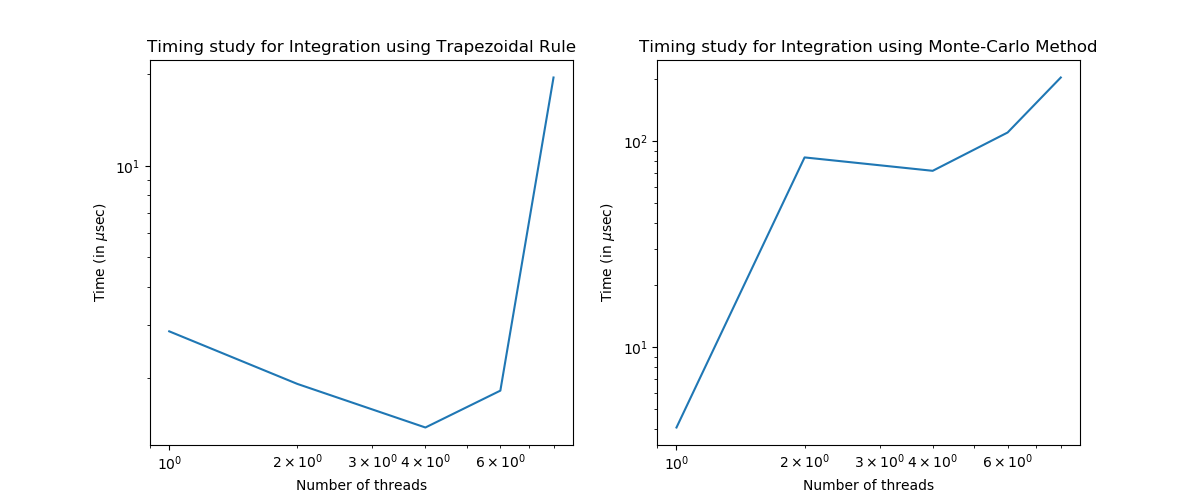

Values plotted in this chart, from the file beside it:
Trapezoidal, 2.000000, 1, 1, 0.000214, 0.000214
Trapezoidal, 2, 1, 1, 0.000211, 0.000211
Trapezoidal, 2, 1, 1, 0.000204, 0.000204
Trapezoidal, 2, 1, 1, 0.000210, 0.000210
Trapezoidal, 2, 1, 1, 0.000205, 0.000205
Trapezoidal, 2, 1, 1, 0.000203, 0.000203
Trapezoidal, 2, 1, 1, 0.000282, 0.000282
Trapezoidal, 2, 1, 1, 0.000204, 0.000204
Trapezoidal, 2, 1, 1, 0.000205, 0.000205
Trapezoidal, 2, 1, 1, 0.000204, 0.000204
Trapezoidal, 2, 1, 1, 0.000205, 0.000205
Trapezoidal, 2, 1, 1, 0.000203, 0.000203
Trapezoidal, 2, 1, 1, 0.000201, 0.000201
Trapezoidal, 2, 1, 1, 0.000204, 0.000204
Trapezoidal, 2, 1, 1, 0.000205, 0.000205
Trapezoidal, 2, 1, 1, 0.000203, 0.000203
Trapezoidal, 2, 1, 1, 0.000203, 0.000203
Trapezoidal, 2, 1, 1, 0.000205, 0.000205
Trapezoidal, 2, 1, 1, 0.000204, 0.000204
Trapezoidal, 2, 1, 1, 0.000206, 0.000206
Trapezoidal, 2, 1, 1, 0.000258, 0.000258
Trapezoidal, 2, 1, 1, 0.000203, 0.000203
Trapezoidal, 2, 1, 1, 0.000202, 0.000202
Trapezoidal, 2, 1, 1, 0.000204, 0.000204
Trapezoidal, 2, 1, 1, 0.000201, 0.000201
Trapezoidal, 2, 1, 1, 0.000204, 0.000204
Trapezoidal, 2, 1, 1, 0.000205, 0.000205
Trapezoidal, 2, 1, 1, 0.000205, 0.000205
Trapezoidal, 2, 1, 1, 0.000206, 0.000206
Trapezoidal, 2, 1, 1, 0.000201, 0.000201
Trapezoidal, 2, 1, 1, 0.000203, 0.000203
Trapezoidal, 2, 1, 1, 0.000204, 0.000204
Trapezoidal, 2, 1, 1, 0.000204, 0.000204
Trapezoidal, 2, 1, 1, 0.000203, 0.000203
Trapezoidal, 2, 1, 1, 0.000245, 0.000245
Trapezoidal, 2, 1, 1, 0.000210, 0.000210
Trapezoidal, 2, 1, 1, 0.000202, 0.000202
Trapezoidal, 2, 1, 1, 0.000202, 0.000202
Trapezoidal, 2, 1, 1, 0.000202, 0.000202
Trapezoidal, 2, 1, 1, 0.000200, 0.000200
Trapezoidal, 2, 1, 1, 0.000205, 0.000205
Trapezoidal, 2, 1, 1, 0.000205, 0.000205
Trapezoidal, 2, 1, 1, 0.000204, 0.000204
Trapezoidal, 2, 1, 1, 0.000207, 0.000207
Trapezoidal, 2, 1, 1, 0.000203, 0.000203
Trapezoidal, 2, 1, 1, 0.000201, 0.000201
Trapezoidal, 2, 1, 1, 0.000205, 0.000205
Trapezoidal, 2, 1, 1, 0.000202, 0.000202
Trapezoidal, 2, 1, 1, 0.000205, 0.000205
Trapezoidal, 2, 1, 1, 0.000204, 0.000204
Trapezoidal, 2, 1, 1, 0.000204, 0.000204
Trapezoidal, 2, 1, 1, 0.000202, 0.000202
Trapezoidal, 2, 1, 1, 0.000204, 0.000204
Trapezoidal, 2, 1, 1, 0.000204, 0.000204
Trapezoidal, 2, 1, 1, 0.000204, 0.000204
Trapezoidal, 2, 1, 1, 0.000206, 0.000206
Trapezoidal, 2, 1, 1, 0.000199, 0.000199
Trapezoidal, 2, 1, 1, 0.000205, 0.000205
Trapezoidal, 2, 1, 1, 0.000254, 0.000254
Trapezoidal, 2, 1, 1, 0.000204, 0.000204
Trapezoidal, 2, 1, 1, 0.000202, 0.000202
... 439 more rows
